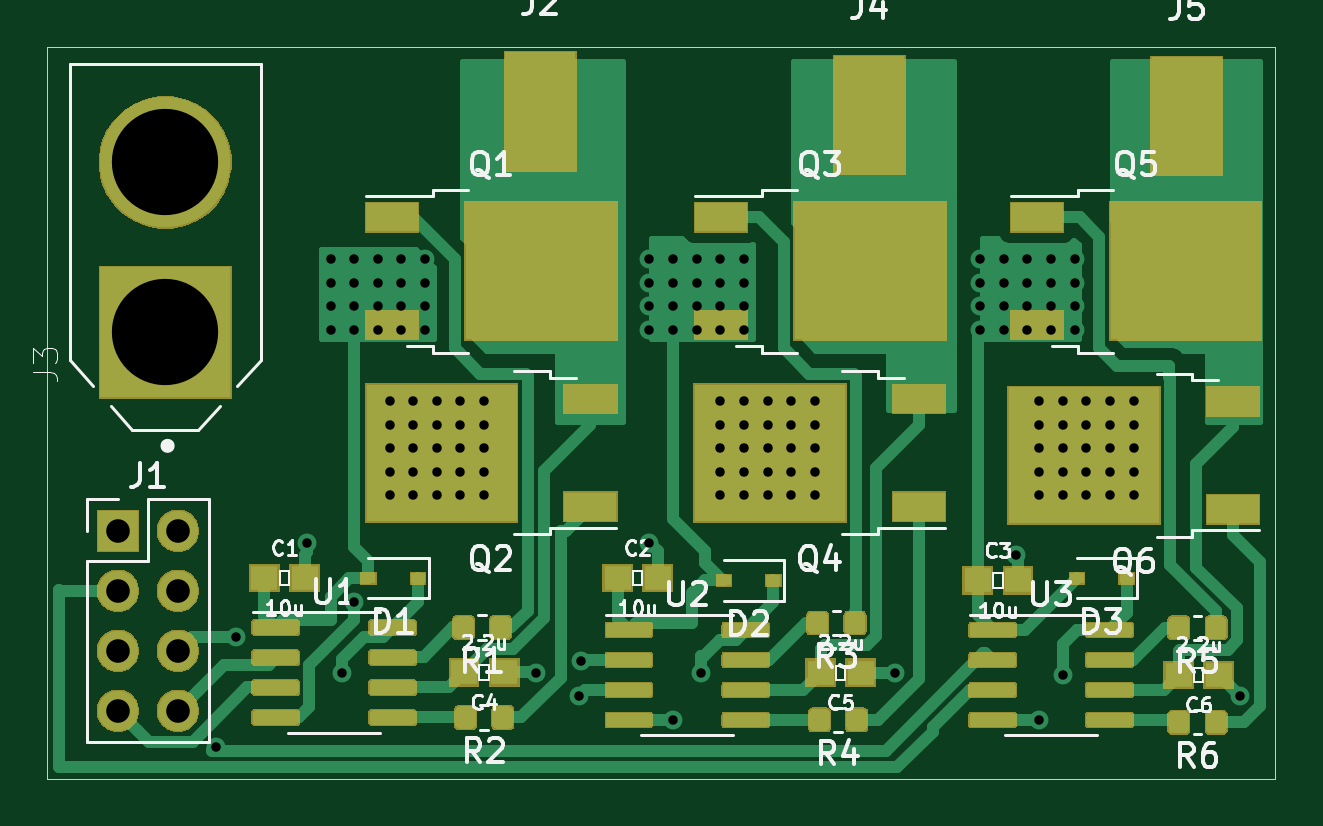
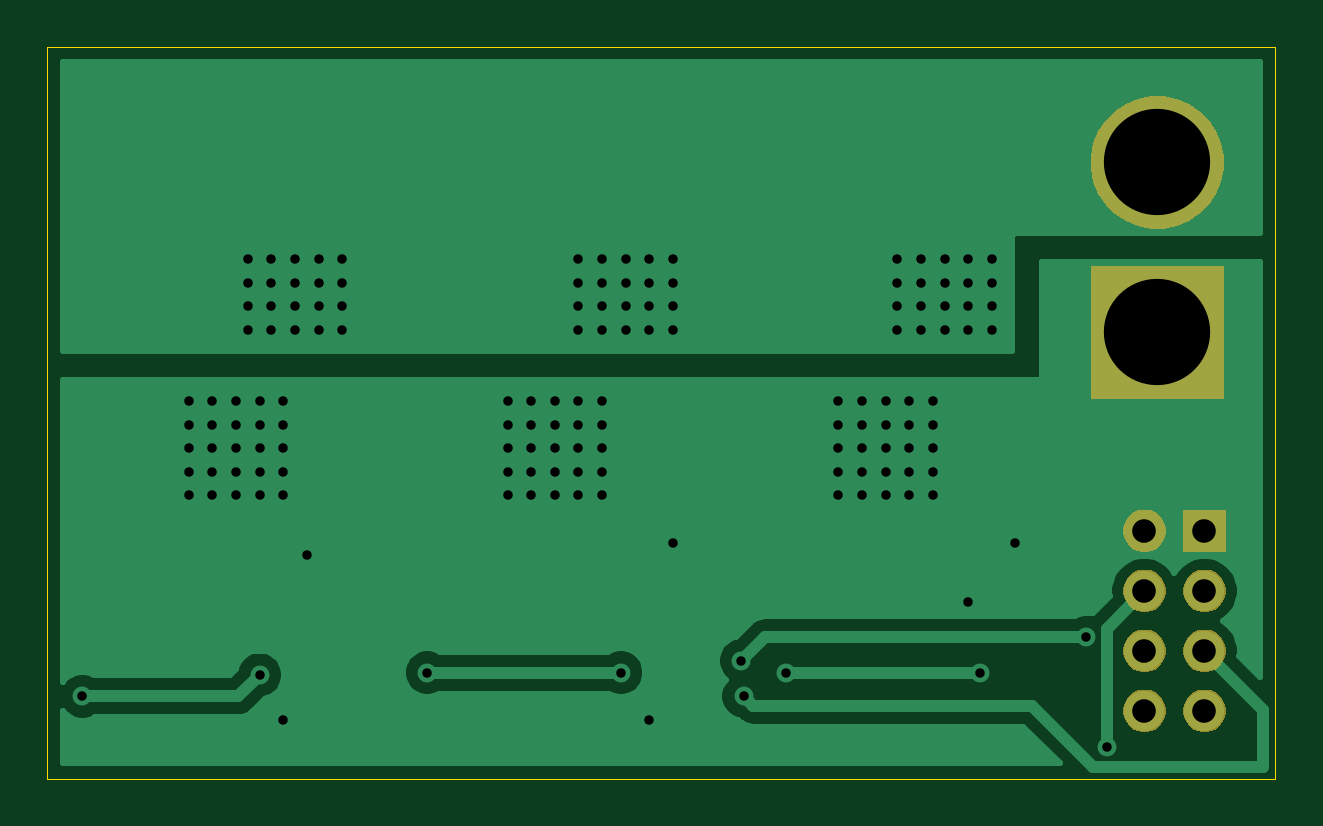
Circuit board: 11 layer files. Board 52.0 x 31.0 mm.
- bottom_copper: ESC_V3-B_Cu.gbr (16992 bytes)
- bottom_mask: ESC_V3-B_Mask.gbr (8317 bytes)
- paste: ESC_V3-B_Paste.gbr (488 bytes)
- bottom_silk: ESC_V3-B_SilkS.gbr (489 bytes)
- outline: ESC_V3-Edge_Cuts.gbr (679 bytes)
- top_copper: ESC_V3-F_Cu.gbr (85699 bytes)
- top_mask: ESC_V3-F_Mask.gbr (47917 bytes)
- paste: ESC_V3-F_Paste.gbr (64767 bytes)
- top_silk: ESC_V3-F_SilkS.gbr (30541 bytes)
- drill: ESC_V3-NPTH.drl (296 bytes)
- drill: ESC_V3-PTH.drl (2439 bytes)

=== bottom_copper: ESC_V3-B_Cu.gbr (16992 bytes, source omitted) ===
=== bottom_mask: ESC_V3-B_Mask.gbr (8317 bytes, source omitted) ===
=== paste: ESC_V3-B_Paste.gbr ===
G04 #@! TF.GenerationSoftware,KiCad,Pcbnew,(5.1.5-0)*
G04 #@! TF.CreationDate,2021-08-12T18:14:52-04:00*
G04 #@! TF.ProjectId,ESC_V3,4553435f-5633-42e6-9b69-6361645f7063,rev?*
G04 #@! TF.SameCoordinates,Original*
G04 #@! TF.FileFunction,Paste,Bot*
G04 #@! TF.FilePolarity,Positive*
%FSLAX46Y46*%
G04 Gerber Fmt 4.6, Leading zero omitted, Abs format (unit mm)*
G04 Created by KiCad (PCBNEW (5.1.5-0)) date 2021-08-12 18:14:52*
%MOMM*%
%LPD*%
G04 APERTURE LIST*
G04 APERTURE END LIST*
M02*

=== bottom_silk: ESC_V3-B_SilkS.gbr ===
G04 #@! TF.GenerationSoftware,KiCad,Pcbnew,(5.1.5-0)*
G04 #@! TF.CreationDate,2021-08-12T18:14:52-04:00*
G04 #@! TF.ProjectId,ESC_V3,4553435f-5633-42e6-9b69-6361645f7063,rev?*
G04 #@! TF.SameCoordinates,Original*
G04 #@! TF.FileFunction,Legend,Bot*
G04 #@! TF.FilePolarity,Positive*
%FSLAX46Y46*%
G04 Gerber Fmt 4.6, Leading zero omitted, Abs format (unit mm)*
G04 Created by KiCad (PCBNEW (5.1.5-0)) date 2021-08-12 18:14:52*
%MOMM*%
%LPD*%
G04 APERTURE LIST*
G04 APERTURE END LIST*
M02*

=== outline: ESC_V3-Edge_Cuts.gbr ===
G04 #@! TF.GenerationSoftware,KiCad,Pcbnew,(5.1.5-0)*
G04 #@! TF.CreationDate,2021-08-12T18:14:52-04:00*
G04 #@! TF.ProjectId,ESC_V3,4553435f-5633-42e6-9b69-6361645f7063,rev?*
G04 #@! TF.SameCoordinates,Original*
G04 #@! TF.FileFunction,Profile,NP*
%FSLAX46Y46*%
G04 Gerber Fmt 4.6, Leading zero omitted, Abs format (unit mm)*
G04 Created by KiCad (PCBNEW (5.1.5-0)) date 2021-08-12 18:14:52*
%MOMM*%
%LPD*%
G04 APERTURE LIST*
%ADD10C,0.050000*%
G04 APERTURE END LIST*
D10*
X156000000Y-96000000D02*
X104000000Y-96000000D01*
X156000000Y-65000000D02*
X156000000Y-96000000D01*
X104000000Y-65000000D02*
X156000000Y-65000000D01*
X104000000Y-96000000D02*
X104000000Y-65000000D01*
M02*

=== top_copper: ESC_V3-F_Cu.gbr (85699 bytes, source omitted) ===
=== top_mask: ESC_V3-F_Mask.gbr (47917 bytes, source omitted) ===
=== paste: ESC_V3-F_Paste.gbr (64767 bytes, source omitted) ===
=== top_silk: ESC_V3-F_SilkS.gbr (30541 bytes, source omitted) ===
=== drill: ESC_V3-NPTH.drl ===
M48
; DRILL file {KiCad (5.1.5-0)} date Thursday, August 12, 2021 at 06:14:55 PM
; FORMAT={-:-/ absolute / metric / decimal}
; #@! TF.CreationDate,2021-08-12T18:14:55-04:00
; #@! TF.GenerationSoftware,Kicad,Pcbnew,(5.1.5-0)
; #@! TF.FileFunction,NonPlated,1,2,NPTH
FMAT,2
METRIC
%
G90
G05
T0
M30

=== drill: ESC_V3-PTH.drl ===
M48
; DRILL file {KiCad (5.1.5-0)} date Thursday, August 12, 2021 at 06:14:55 PM
; FORMAT={-:-/ absolute / metric / decimal}
; #@! TF.CreationDate,2021-08-12T18:14:55-04:00
; #@! TF.GenerationSoftware,Kicad,Pcbnew,(5.1.5-0)
; #@! TF.FileFunction,Plated,1,2,PTH
FMAT,2
METRIC
T1C0.400
T2C1.000
T3C4.500
%
G90
G05
T1
X111.143Y-94.643
X112.0Y-90.0
X115.0Y-86.0
X116.0Y-74.0
X116.0Y-75.0
X116.0Y-76.0
X116.0Y-77.0
X116.5Y-91.5
X117.0Y-74.0
X117.0Y-75.0
X117.0Y-76.0
X117.0Y-77.0
X117.001Y-88.501
X118.0Y-74.0
X118.0Y-75.0
X118.0Y-76.0
X118.0Y-77.0
X118.5Y-80.0
X118.5Y-81.0
X118.5Y-82.0
X118.5Y-83.0
X118.5Y-84.0
X119.0Y-74.0
X119.0Y-75.0
X119.0Y-76.0
X119.0Y-77.0
X119.5Y-80.0
X119.5Y-81.0
X119.5Y-82.0
X119.5Y-83.0
X119.5Y-84.0
X120.0Y-74.0
X120.0Y-75.0
X120.0Y-76.0
X120.0Y-77.0
X120.5Y-80.0
X120.5Y-81.0
X120.5Y-82.0
X120.5Y-83.0
X120.5Y-84.0
X121.5Y-80.0
X121.5Y-81.0
X121.5Y-82.0
X121.5Y-83.0
X121.5Y-84.0
X122.5Y-80.0
X122.5Y-81.0
X122.5Y-82.0
X122.5Y-83.0
X122.5Y-84.0
X124.7Y-91.5
X126.5Y-92.5
X126.6Y-91.0
X129.5Y-74.0
X129.5Y-75.0
X129.5Y-76.0
X129.5Y-77.0
X129.5Y-86.0
X130.5Y-74.0
X130.5Y-75.0
X130.5Y-76.0
X130.5Y-77.0
X130.5Y-93.5
X131.5Y-74.0
X131.5Y-75.0
X131.5Y-76.0
X131.5Y-77.0
X131.7Y-91.5
X132.5Y-74.0
X132.5Y-75.0
X132.5Y-76.0
X132.5Y-77.0
X132.5Y-80.0
X132.5Y-81.0
X132.5Y-82.0
X132.5Y-83.0
X132.5Y-84.0
X133.5Y-74.0
X133.5Y-75.0
X133.5Y-76.0
X133.5Y-77.0
X133.5Y-80.0
X133.5Y-81.0
X133.5Y-82.0
X133.5Y-83.0
X133.5Y-84.0
X134.5Y-80.0
X134.5Y-81.0
X134.5Y-82.0
X134.5Y-83.0
X134.5Y-84.0
X135.5Y-80.0
X135.5Y-81.0
X135.5Y-82.0
X135.5Y-83.0
X135.5Y-84.0
X136.5Y-80.0
X136.5Y-81.0
X136.5Y-82.0
X136.5Y-83.0
X136.5Y-84.0
X139.9Y-91.5
X143.5Y-74.0
X143.5Y-75.0
X143.5Y-76.0
X143.5Y-77.0
X144.5Y-74.0
X144.5Y-75.0
X144.5Y-76.0
X144.5Y-77.0
X145.0Y-86.5
X145.5Y-74.0
X145.5Y-75.0
X145.5Y-76.0
X145.5Y-77.0
X146.0Y-80.0
X146.0Y-81.0
X146.0Y-82.0
X146.0Y-83.0
X146.0Y-84.0
X146.0Y-93.5
X146.5Y-74.0
X146.5Y-75.0
X146.5Y-76.0
X146.5Y-77.0
X147.0Y-80.0
X147.0Y-81.0
X147.0Y-82.0
X147.0Y-83.0
X147.0Y-84.0
X147.0Y-91.6
X147.5Y-74.0
X147.5Y-75.0
X147.5Y-76.0
X147.5Y-77.0
X148.0Y-80.0
X148.0Y-81.0
X148.0Y-82.0
X148.0Y-83.0
X148.0Y-84.0
X149.0Y-80.0
X149.0Y-81.0
X149.0Y-82.0
X149.0Y-83.0
X149.0Y-84.0
X150.0Y-80.0
X150.0Y-81.0
X150.0Y-82.0
X150.0Y-83.0
X150.0Y-84.0
X154.5Y-92.5
T2
X107.0Y-85.5
X107.0Y-88.04
X107.0Y-90.58
X107.0Y-93.12
X109.54Y-85.5
X109.54Y-88.04
X109.54Y-90.58
X109.54Y-93.12
T3
X109.0Y-69.9
X109.0Y-77.1
T0
M30

